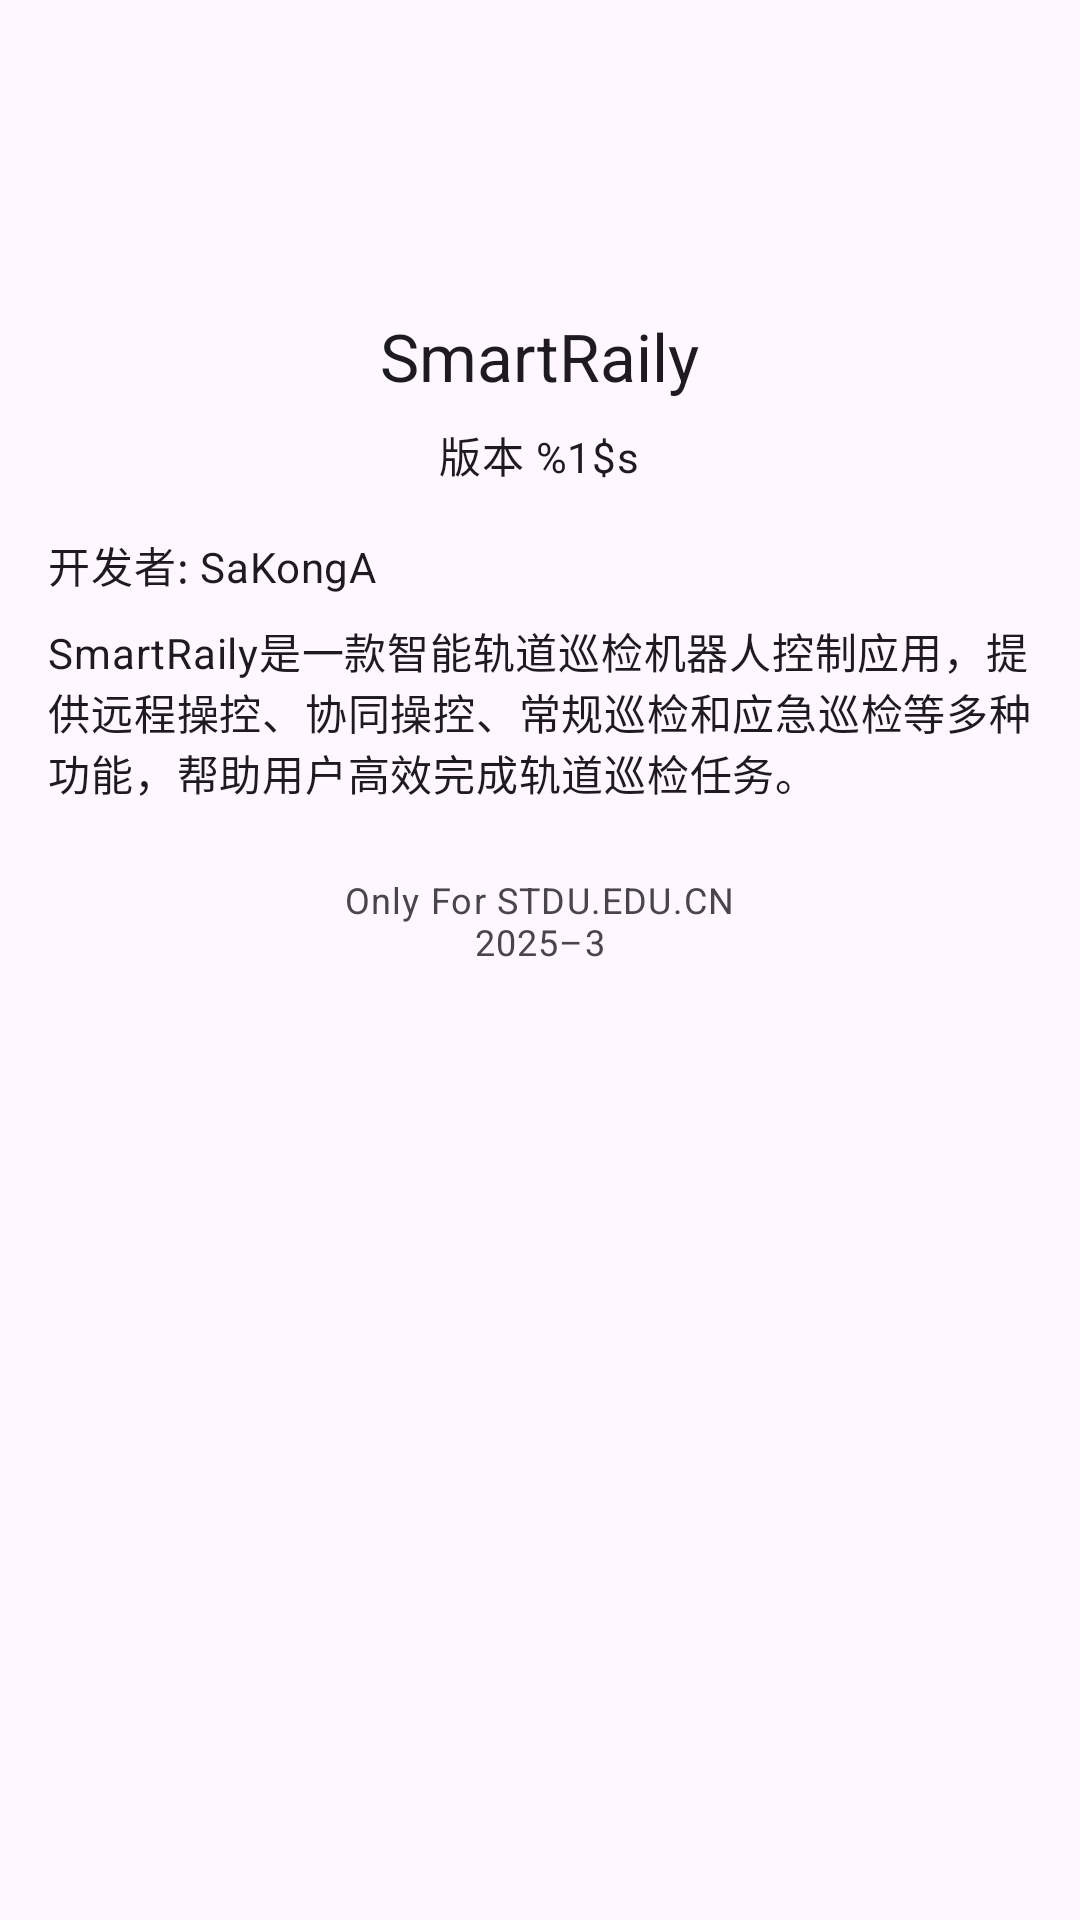

Layout XML and referenced resources for this Android screen:
<!-- AndroidManifest.xml: application theme Theme.SmartRaily -->
<!-- res/layout/dialog_about_app.xml -->
<?xml version="1.0" encoding="utf-8"?>
<LinearLayout xmlns:android="http://schemas.android.com/apk/res/android"
    xmlns:app="http://schemas.android.com/apk/res-auto"
    android:layout_width="match_parent"
    android:layout_height="wrap_content"
    android:orientation="vertical"
    android:padding="16dp">

    <ImageView
        android:layout_width="72dp"
        android:layout_height="72dp"
        android:layout_gravity="center_horizontal"
        android:layout_marginBottom="16dp"
        android:src="@mipmap/ic_launcher"
        android:contentDescription="@string/app_name" />

    <TextView
        android:layout_width="wrap_content"
        android:layout_height="wrap_content"
        android:layout_gravity="center_horizontal"
        android:text="@string/app_name"
        android:textAppearance="?attr/textAppearanceTitleLarge"
        android:layout_marginBottom="8dp" />

    <TextView
        android:id="@+id/appVersionText"
        android:layout_width="wrap_content"
        android:layout_height="wrap_content"
        android:layout_gravity="center_horizontal"
        android:text="@string/app_version"
        android:textAppearance="?attr/textAppearanceBodyMedium"
        android:layout_marginBottom="16dp" />

    <TextView
        android:layout_width="wrap_content"
        android:layout_height="wrap_content"
        android:text="@string/app_developer"
        android:textAppearance="?attr/textAppearanceBodyMedium"
        android:layout_marginBottom="8dp" />

    <TextView
        android:layout_width="match_parent"
        android:layout_height="wrap_content"
        android:text="@string/app_description"
        android:textAppearance="?attr/textAppearanceBodyMedium"
        android:layout_marginBottom="24dp" />

    <TextView
        android:layout_width="wrap_content"
        android:layout_height="wrap_content"
        android:layout_gravity="center_horizontal"
        android:text="@string/copyright_info"
        android:textAlignment="center"
        android:textAppearance="?attr/textAppearanceBodySmall"
        android:textColor="?android:attr/textColorSecondary" />

</LinearLayout>
<!-- resources referenced by this layout -->
<resources>
  <string name="app_description">SmartRaily是一款智能轨道巡检机器人控制应用，提供远程操控、协同操控、常规巡检和应急巡检等多种功能，帮助用户高效完成轨道巡检任务。</string>
  <string name="app_developer">开发者: SaKongA</string>
  <string name="app_name">SmartRaily</string>
  <string name="app_version">版本 %1$s</string>
  <string name="copyright_info">Only For STDU.EDU.CN\n2025–3</string>
  <style name="Theme.SmartRaily" parent="Theme.Material3.DayNight.NoActionBar">
          
          <item name="colorPrimary">@color/purple_500</item>
          <item name="colorPrimaryVariant">@color/purple_700</item>
          <item name="colorOnPrimary">@color/white</item>
          
          <item name="colorSecondary">@color/teal_200</item>
          <item name="colorSecondaryVariant">@color/teal_700</item>
          <item name="colorOnSecondary">@color/black</item>
          
          <item name="android:statusBarColor">@android:color/transparent</item>
          <item name="android:windowLightStatusBar" tools:targetApi="m">true</item>
          
          <item name="android:navigationBarColor">?attr/colorSurface</item>
          <item name="android:windowLightNavigationBar" tools:targetApi="o_mr1">true</item>
      </style>
  <color name="purple_500">#FF6200EE</color>
  <color name="purple_700">#FF3700B3</color>
  <color name="white">#FFFFFFFF</color>
  <color name="teal_200">#FF03DAC5</color>
  <color name="teal_700">#FF018786</color>
  <color name="black">#FF000000</color>
</resources>
